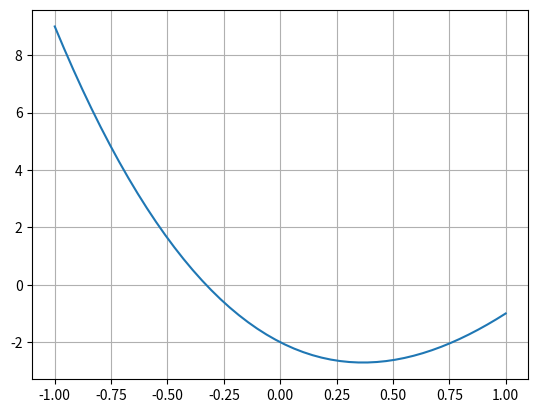
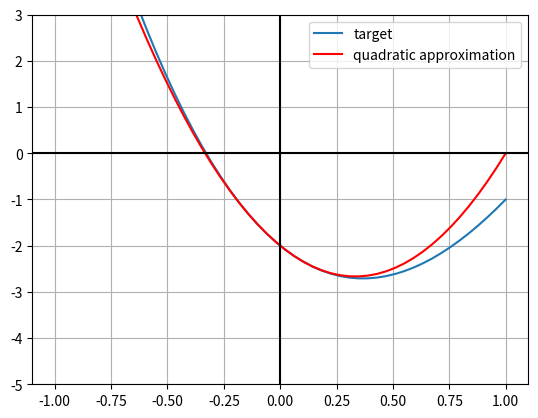
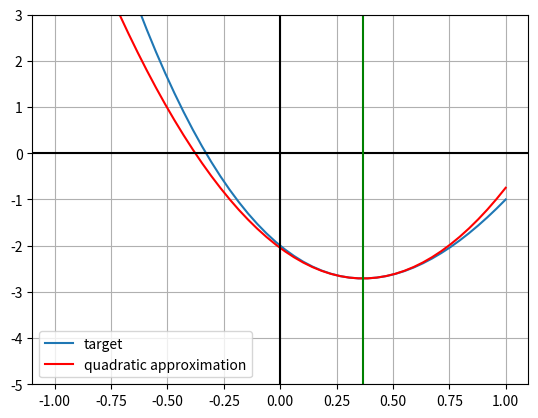

Recreate these plots in Python, in order.
import numpy as np
import math
import matplotlib.pyplot as plt

# Define the target function
def f(x):
    return -x**3 + 6*x**2 - 4*x - 2

# Plot the target function
x = np.linspace(-1, 1)
fig, ax = plt.subplots()
ax.plot(x, f(x), label='target')
ax.grid()

# Define the first and second derivatives of the target function
def fprime(x):
    return -3*x**2 + 12*x - 4

def fsecond(x):
    return -6*x + 12

# Define the quadratic approximation function
def quadratic_approx(x, x0, f, fprime, fsecond):
    return f(x0) + fprime(x0)*(x - x0) + 0.5*fsecond(x0)*(x - x0)**2

# Plot the target function and its quadratic approximation
x = np.linspace(-1, 1)
fig, ax = plt.subplots()
ax.plot(x, f(x), label='target')
ax.grid()
ax.plot(x, quadratic_approx(x, 0, f, fprime, fsecond), color='red', label='quadratic approximation')
ax.set_ylim([-5, 3])
ax.axhline(y=0, color='k')
ax.axvline(x=0, color='k')
plt.legend()

# Define the Newton optimization method
def newton(x0, fprime, fsecond, maxiter=100, eps=0.0001):
    x = x0
    for i in range(maxiter):
        xnew = x - (fprime(x) / fsecond(x))
        if xnew - x < eps:
            print('Converged')  # Indicate convergence in the console
            return xnew
        x = xnew
    return x

# Apply Newton's method and plot the result
x_star = newton(0, fprime, fsecond)
print("Optimal x:", x_star)

fig, ax = plt.subplots()
ax.plot(x, f(x), label='target')
ax.grid()
ax.plot(x, quadratic_approx(x, x_star, f, fprime, fsecond), color='red', label='quadratic approximation')
ax.set_ylim([-5, 3])
ax.axhline(y=0, color='k')
ax.axvline(x=0, color='k')
ax.axvline(x=x_star, color='green')  # Indicate the optimal x with a green vertical line
plt.legend()